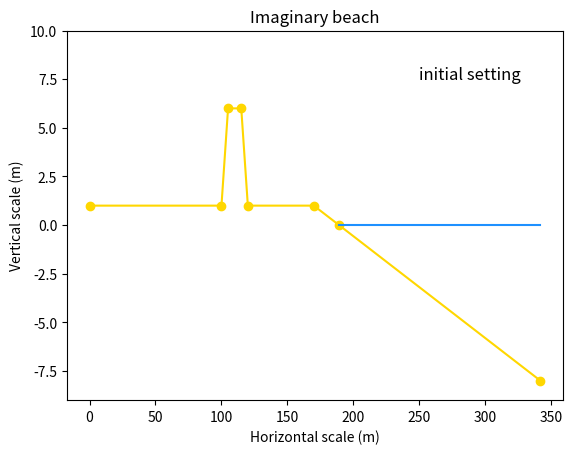

This chart was generated by the following Python code: (Note: this script raises an exception after producing the figure.)
# -*- coding: utf-8 -*-
"""
Editor de Spyder

Este es un archivo temporal
"""

import matplotlib.pyplot as plt
import numpy as np
import math
from os.path import dirname, join as pjoin
import scipy.io as sio
import pandas as pd

#Initial conditions #Origin on inland

#Horizontal distances to origin
yl= 100 #Landward dune foot
dzid= 5 # for making the dune a trapezoid
ys= 120 #Seaward dune foot
yb= 170 #Berm crest seaward end

#Vertical distances
s= 5 #Dune crest height
Db= 1 #Berm crest height
Dc = 8 #Depth of closure

#Angles
beta= 3 # beach slope in degrees
###################################################################
yg= yb + math.tan((90-beta)*math.pi/180)*Db #Shoreline
#linear approach for subaqueous profile
yDc= yg + math.tan((90-beta)*math.pi/180)*Dc #Horizontal Dc
###########Make 2darray with coordinates###########################
coord= np.array([
    [0,yl,yl+dzid,ys-dzid,ys,yb,yg,yDc], #x coordinates
    [Db,Db,Db+s,Db+s,Db,Db,0,-Dc]  #y coordinates
    ])

mwl= 0 #mean water level 
sea = np.array([
    [yg,yDc],
    [mwl,mwl]
    ])
###################################################################
plt.plot(coord[0],coord[1],color="gold",marker="o")
plt.plot(sea[0],sea[1],color="dodgerblue")
plt.text(250, 7.5, "initial setting ", fontsize=12)
# plt.xlim(0, 200)
plt.ylim(-9,10)
plt.xlabel("Horizontal scale (m)")
plt.ylabel("Vertical scale (m)")
plt.title("Imaginary beach")
plt.show()

####################################################################
#Load wave hindcast (Tairua)
hindfile= '/home/<user>/Escritorio/PhD_UoA/Shoreshop_data/Shoreshop_data/Case1/Waves/Wave_hindcast_corrected.mat'
mat_fname = pjoin(hindfile)

mat_contents = sio.loadmat(mat_fname)
sorted(mat_contents.keys())

mat_contents['hindcast'].dtype

time= mat_contents['hindcast'][0,0]['time']
H0= mat_contents['hindcast'][0,0]['Hs'] #Wave height
T=  mat_contents['hindcast'][0,0]['Tp'] #Wave period
L0= (9.8 * np.power(T,2)) / (2*math.pi) #Wave length, deep water

#####################Transport equations##############################
######################################################################
######################Dune and erosion overwash#######################
Cs= 1 * (10**-3)
#719529 is the number of days from matlab epoch to Unix epoch
#units are days
#humantime= pd.to_datetime(time[0]-719529,unit='d')
R= 0.158*np.sqrt(H0*L0) #Runup height
ZD= Db - mwl #distante from mwl to dune foot
#Cross shore transport rate
qD= 4 *Cs * ( np.power(R -ZD,s) / T   )
A = 3
alpha = (1/A) * ( ((R-ZD)/s) -1  )
#Backwash
qs = qD / (1 + alpha)
#Overwash
qL= alpha*qD / (1+alpha)

######################Bar-berm material exchange#######################
Cb = 1
m= 1
lamb0= 1
#Initial bar volume
VB0= 100 #m3 /m ¿?
w = 0.3 #sediment fall speed #Ferguson and Church 2004

#Equilibrium bar volume
VBE= np.power(L0,2) * Cb * (H0/(w*T)) * np.power(H0/L0,4/3)

lamb = lamb0 * np.power( (H0/(w*T)),m)

VB= VBE - (VBE-VB0)* np.exp(-lamb*(time-time[0]))

######################Wind-blown sand ################################
#Assuming a constant acretion rate of  2m3/yr
#Accretion rate= qwl + qws

qwl= 2 /365/24/8 / 2 #every 3 hours as in hindcast data
qws = qwl

######################################################################
#####################Conservation equations###########################

dt = 0.125 #every 3 hours. units= day

tend= 100

qb= np.zeros(shape=(tend,1))

yb_arr= np.zeros(shape=(tend,1)); yb_arr[0]=yb
ys_arr= np.zeros(shape=(tend,1)); ys_arr[0]=ys
yl_arr= np.zeros(shape=(tend,1)); yl_arr[0]=yl
yg_arr= np.zeros(shape=(tend,1)); yg_arr[0]=yg



for i in range(1, tend): #len(time)):
    
    #Bar evolution
    qb[i] = (VB[i]-VB[i-1]) / dt 

    #Berm evolution
    yb_arr[i]= (dt * (-qws-qb[i] +qs[i])/(Db+Dc)) + yb_arr[i-1]
    
    #Dune evolution
    ys_arr[i]= ( dt  * (-qD[i] +qws)/s   ) + ys_arr[i-1]

    yl_arr[i] = ( dt  * (-qL[i] -qwl)/s   ) + yl_arr[i-1]
    #Shoreline evolution
    yg_arr[i] = yb_arr[i] + yg -yb 
#######################################################################

    temp= np.array([
        [0,yl_arr[i],yl_arr[i]+dzid,ys_arr[i]-dzid,
         ys_arr[i],yb_arr[i],yg_arr[i],yDc], #x coordinates
        [Db,Db,Db+s,Db+s,Db,Db,0,-Dc]  #y coordinates
        ])
###################################################################

    plt.plot(temp[0],temp[1],color="gold",marker="o")
    plt.plot(sea[0],sea[1],color="dodgerblue")
    plt.text(250, 7.5, "time: "+str(i), fontsize=12)
    # plt.xlim(0, 200)
    plt.ylim(-9,10)
    plt.xlabel("Horizontal scale (m)")
    plt.ylabel("Vertical scale (m)")
    plt.title("Imaginary beach")
    plt.show()

plt.figure(2)
plt.plot(yg_arr[0:tend])
plt.xlabel("Time step")
plt.ylabel(" yg [meters]")
plt.title("Shoreline evolution")

plt.figure(3)
plt.plot(ys_arr[0:tend], color= "indigo")
plt.xlabel("Time step")
plt.ylabel("ys [meters]")
plt.title("Dune seaward end")

plt.figure(4)
plt.plot(yl_arr[0:tend], color= "orangered")
plt.xlabel("Time step")
plt.ylabel("yl [meters]")
plt.title("Dune landward end")
